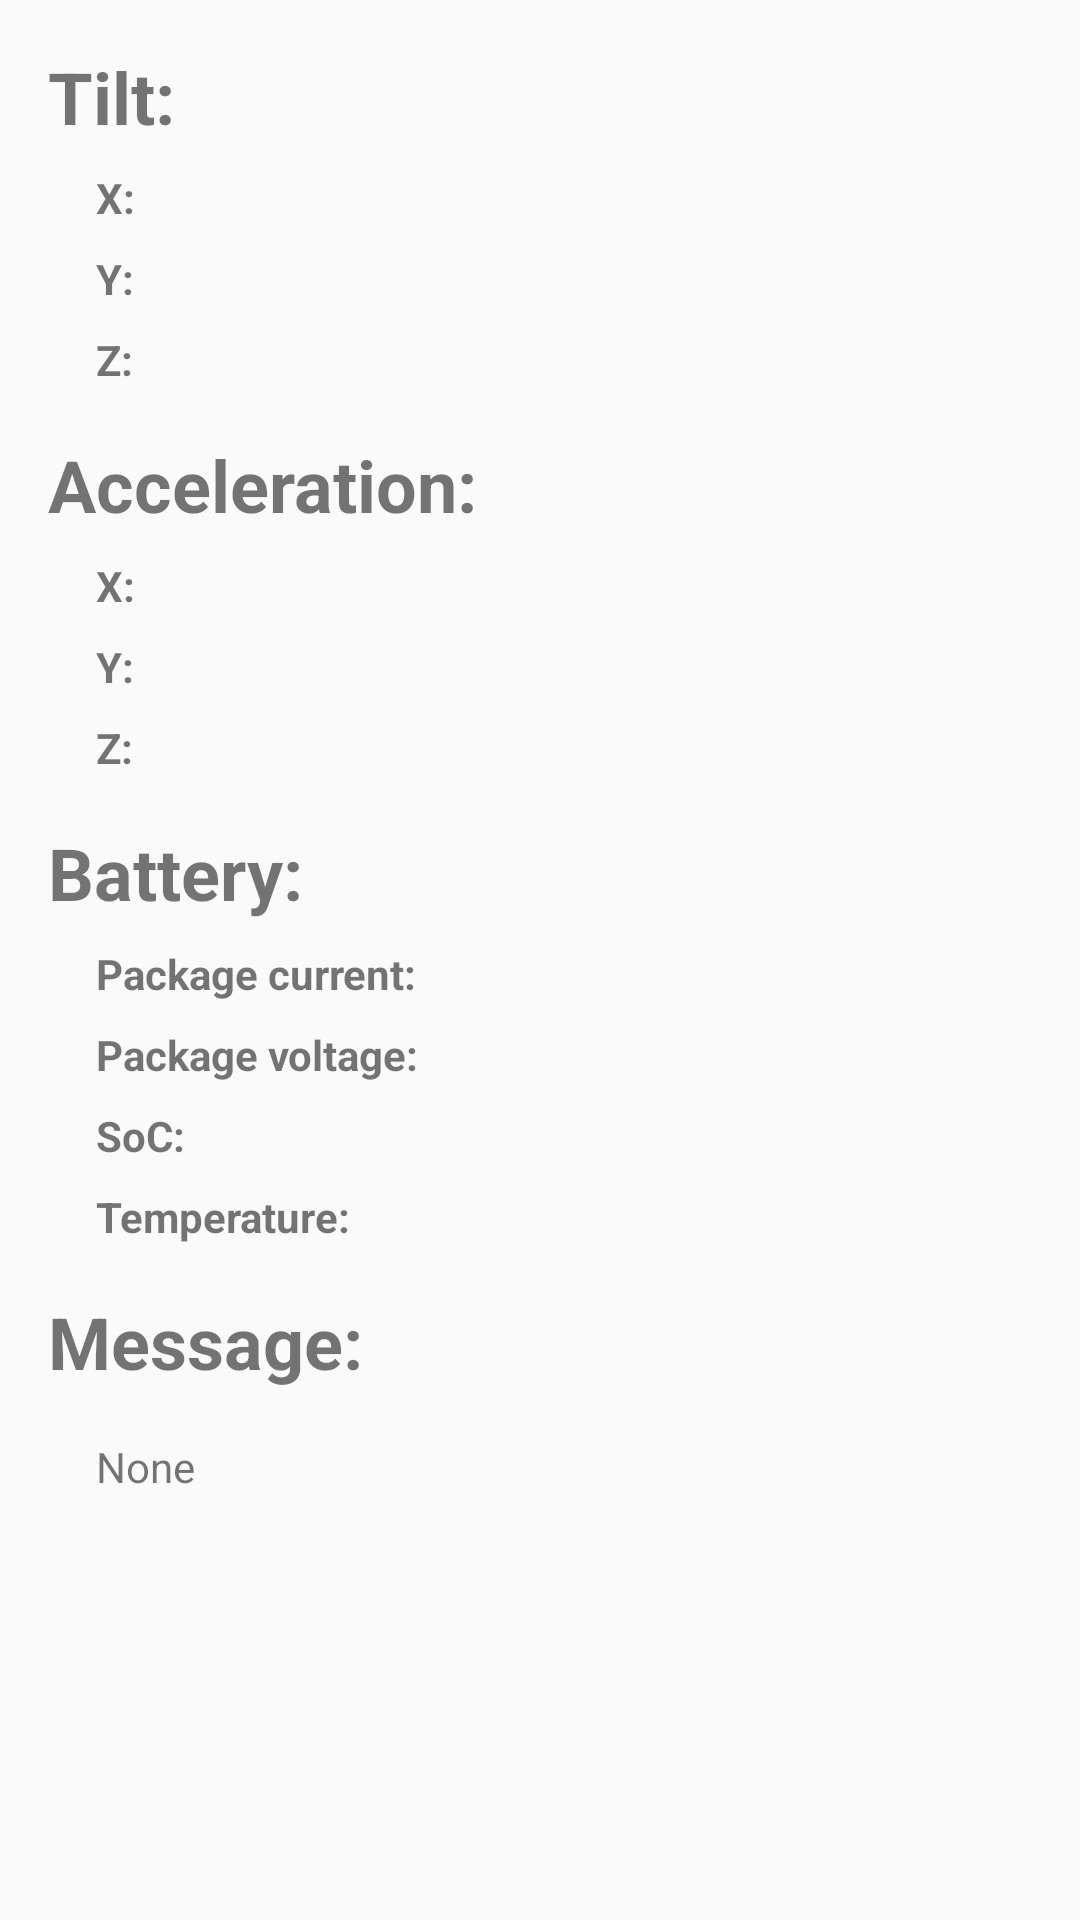

Android layout source for this screen:
<!-- AndroidManifest.xml: application theme AppTheme -->
<!-- res/layout/activity_main.xml -->
<?xml version="1.0" encoding="utf-8"?>
<androidx.constraintlayout.widget.ConstraintLayout xmlns:android="http://schemas.android.com/apk/res/android"
    xmlns:app="http://schemas.android.com/apk/res-auto"
    xmlns:tools="http://schemas.android.com/tools"
    android:layout_width="match_parent"
    android:layout_height="match_parent"
    tools:context=".MainActivity">

    <TextView
        android:id="@+id/tilt_title"
        style="@style/main_title_style"
        android:text="@string/tilt"
        app:layout_constraintStart_toStartOf="parent"
        app:layout_constraintTop_toTopOf="parent" />

    <TextView
        android:id="@+id/tilt_x_title"
        style="@style/little_title_style"
        android:text="@string/x"
        app:layout_constraintStart_toStartOf="parent"
        app:layout_constraintTop_toBottomOf="@+id/tilt_title" />

    <TextView
        android:id="@+id/tilt_x"
        style="@style/data_style"
        android:text=""
        app:layout_constraintBaseline_toBaselineOf="@+id/tilt_x_title"
        app:layout_constraintStart_toEndOf="@+id/tilt_x_title"
        tools:text="123" />

    <TextView
        android:id="@+id/tilt_y_title"
        style="@style/little_title_style"
        android:text="@string/y"
        app:layout_constraintStart_toStartOf="parent"
        app:layout_constraintTop_toBottomOf="@+id/tilt_x_title" />

    <TextView
        android:id="@+id/tilt_y"
        style="@style/data_style"
        android:text=""
        app:layout_constraintBaseline_toBaselineOf="@+id/tilt_y_title"
        app:layout_constraintStart_toEndOf="@+id/tilt_x_title"
        tools:text="123" />

    <TextView
        android:id="@+id/tilt_z_title"
        style="@style/little_title_style"
        android:text="@string/z"
        app:layout_constraintStart_toStartOf="parent"
        app:layout_constraintTop_toBottomOf="@+id/tilt_y_title" />

    <TextView
        android:id="@+id/tilt_z"
        style="@style/data_style"
        android:text=""
        app:layout_constraintBaseline_toBaselineOf="@+id/tilt_z_title"
        app:layout_constraintStart_toEndOf="@+id/tilt_z_title"
        tools:text="123" />

    <TextView
        android:id="@+id/acceleration_title"
        style="@style/main_title_style"
        android:text="@string/acceleration"
        app:layout_constraintStart_toStartOf="parent"
        app:layout_constraintTop_toBottomOf="@id/tilt_z" />

    <TextView
        android:id="@+id/acceleration_x_title"
        style="@style/little_title_style"
        android:text="@string/x"
        app:layout_constraintStart_toStartOf="parent"
        app:layout_constraintTop_toBottomOf="@+id/acceleration_title" />

    <TextView
        android:id="@+id/acceleration_x"
        style="@style/data_style"
        android:text=""
        app:layout_constraintBaseline_toBaselineOf="@+id/acceleration_x_title"
        app:layout_constraintStart_toEndOf="@+id/acceleration_x_title"
        tools:text="123" />

    <TextView
        android:id="@+id/acceleration_y_title"
        style="@style/little_title_style"
        android:text="@string/y"
        app:layout_constraintStart_toStartOf="parent"
        app:layout_constraintTop_toBottomOf="@+id/acceleration_x_title" />

    <TextView
        android:id="@+id/acceleration_y"
        style="@style/data_style"
        android:text=""
        app:layout_constraintBaseline_toBaselineOf="@+id/acceleration_y_title"
        app:layout_constraintStart_toEndOf="@+id/acceleration_x_title"
        tools:text="123" />

    <TextView
        android:id="@+id/acceleration_z_title"
        style="@style/little_title_style"
        android:text="@string/z"
        app:layout_constraintStart_toStartOf="parent"
        app:layout_constraintTop_toBottomOf="@+id/acceleration_y_title" />

    <TextView
        android:id="@+id/acceleration_z"
        style="@style/data_style"
        android:text=""
        app:layout_constraintBaseline_toBaselineOf="@+id/acceleration_z_title"
        app:layout_constraintStart_toEndOf="@+id/acceleration_z_title"
        tools:text="123" />

    <TextView
        android:id="@+id/battery_title"
        style="@style/main_title_style"
        android:text="@string/battery"
        app:layout_constraintStart_toStartOf="parent"
        app:layout_constraintTop_toBottomOf="@+id/acceleration_z" />

    <TextView
        android:id="@+id/package_current_title"
        style="@style/little_title_style"
        android:text="@string/package_current"
        app:layout_constraintStart_toStartOf="parent"
        app:layout_constraintTop_toBottomOf="@+id/battery_title" />

    <TextView
        android:id="@+id/package_current"
        style="@style/data_style"
        android:text=""
        app:layout_constraintBaseline_toBaselineOf="@+id/package_current_title"
        app:layout_constraintStart_toEndOf="@+id/package_current_title"
        tools:text="123" />

    <TextView
        android:id="@+id/package_voltage_title"
        style="@style/little_title_style"
        android:text="@string/package_voltage"
        app:layout_constraintStart_toStartOf="parent"
        app:layout_constraintTop_toBottomOf="@+id/package_current_title" />

    <TextView
        android:id="@+id/package_voltage"
        style="@style/data_style"
        android:text=""
        app:layout_constraintBaseline_toBaselineOf="@+id/package_voltage_title"
        app:layout_constraintStart_toEndOf="@+id/package_voltage_title"
        tools:text="123" />

    <TextView
        android:id="@+id/SoC_title"
        style="@style/little_title_style"
        android:text="@string/soc"
        app:layout_constraintStart_toStartOf="parent"
        app:layout_constraintTop_toBottomOf="@+id/package_voltage_title" />

    <TextView
        android:id="@+id/SoC"
        style="@style/data_style"
        android:text=""
        app:layout_constraintBaseline_toBaselineOf="@+id/SoC_title"
        app:layout_constraintStart_toEndOf="@+id/SoC_title"
        tools:text="123" />

    <TextView
        android:id="@+id/temperature_title"
        style="@style/little_title_style"
        android:text="@string/temperature"
        app:layout_constraintStart_toStartOf="parent"
        app:layout_constraintTop_toBottomOf="@+id/SoC_title" />

    <TextView
        android:id="@+id/temperature"
        style="@style/data_style"
        android:text=""
        app:layout_constraintBaseline_toBaselineOf="@+id/temperature_title"
        app:layout_constraintStart_toEndOf="@+id/temperature_title"
        tools:text="123" />

    <TextView
        android:id="@+id/message_title"
        style="@style/main_title_style"
        android:text="@string/message"
        app:layout_constraintStart_toStartOf="parent"
        app:layout_constraintTop_toBottomOf="@+id/temperature" />

    <TextView
        android:id="@+id/message"
        style="@style/data_style"
        android:layout_marginStart="32dp"
        android:layout_marginTop="16dp"
        android:text="@string/none"
        app:layout_constraintStart_toStartOf="parent"
        app:layout_constraintTop_toBottomOf="@+id/message_title" />

</androidx.constraintlayout.widget.ConstraintLayout>
<!-- resources referenced by this layout -->
<resources>
  <string name="acceleration">Acceleration:</string>
  <string name="battery">Battery:</string>
  <string name="message">Message:</string>
  <string name="none">None</string>
  <string name="package_current">Package current:</string>
  <string name="package_voltage">Package voltage:</string>
  <string name="soc">SoC:</string>
  <string name="temperature">Temperature:</string>
  <string name="tilt">Tilt:</string>
  <string name="x">X:</string>
  <string name="y">Y:</string>
  <string name="z">Z:</string>
  <style name="data_style">
          <item name="android:layout_width">wrap_content</item>
          <item name="android:layout_height">wrap_content</item>
          <item name="android:layout_marginStart">16dp</item>
      </style>
  <style name="little_title_style">
          <item name="android:layout_width">wrap_content</item>
          <item name="android:layout_height">wrap_content</item>
          <item name="android:layout_marginStart">32dp</item>
          <item name="android:layout_marginTop">8dp</item>
          <item name="android:textStyle">bold</item>
      </style>
  <style name="main_title_style">
          <item name="android:layout_width">wrap_content</item>
          <item name="android:layout_height">wrap_content</item>
          <item name="android:layout_marginStart">16dp</item>
          <item name="android:layout_marginTop">16dp</item>
          <item name="android:textSize">24sp</item>
          <item name="android:textStyle">bold</item>
      </style>
  <style name="AppTheme" parent="Theme.AppCompat.Light.DarkActionBar">
          
          <item name="colorPrimary">@color/colorPrimary</item>
          <item name="colorPrimaryDark">@color/colorPrimaryDark</item>
          <item name="colorAccent">@color/colorAccent</item>
      </style>
  <!-- not gathered from this repository: default colours our renderer supplied (Android Studio template values) -->
  <color name="colorPrimary">#FF6200EE</color>
  <color name="colorPrimaryDark">#FF3700B3</color>
  <color name="colorAccent">#FF03DAC5</color>
</resources>
